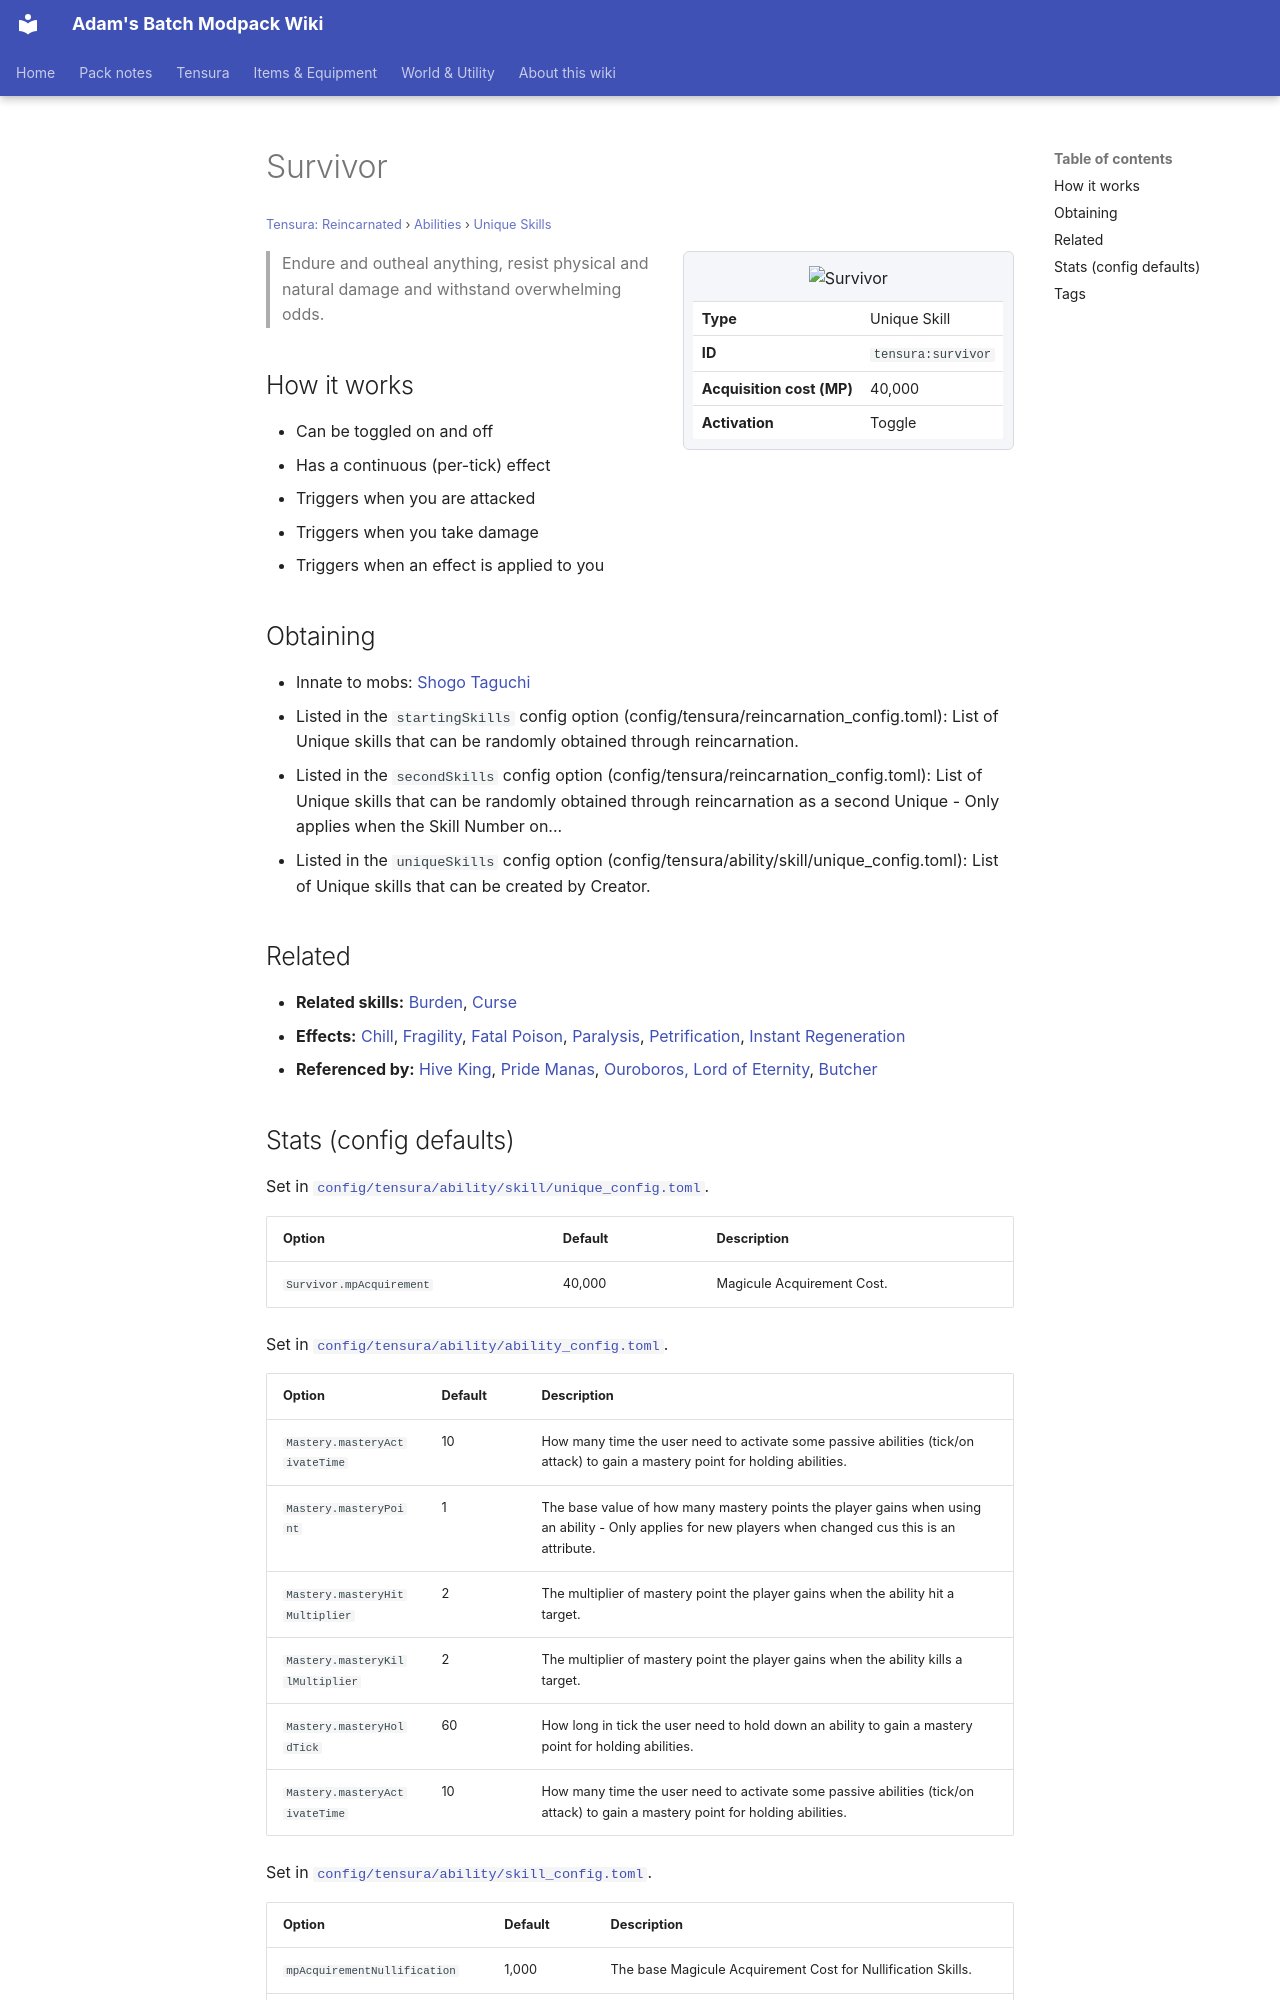

repository: Proteus-Nell/Adams-Batch-MC-Modpack-Wiki · page: tensura-reincarnated/abilities/unique-skills/survivor/index.html · generator: mkdocs

# Survivor

<small>[Tensura: Reincarnated](../../index.md) &rsaquo; [Abilities](../index.md) &rsaquo; [Unique Skills](index.md)</small>

<div class="infobox" markdown>

![Survivor](../../../assets/icons/tensura/skill/survivor.png)

| | |
|---|---|
| **Type** | Unique Skill |
| **ID** | `tensura:survivor` |
| **Acquisition cost (MP)** | 40,000 |
| **Activation** | Toggle |

</div>

> Endure and outheal anything, resist physical and natural damage and withstand overwhelming odds.

## How it works

- Can be toggled on and off
- Has a continuous (per-tick) effect
- Triggers when you are attacked
- Triggers when you take damage
- Triggers when an effect is applied to you

## Obtaining

- Innate to mobs: [Shogo Taguchi](../../mobs/shogo-taguchi.md)
- Listed in the `startingSkills` config option (config/tensura/reincarnation_config.toml): List of Unique skills that can be randomly obtained through reincarnation.
- Listed in the `secondSkills` config option (config/tensura/reincarnation_config.toml): List of Unique skills that can be randomly obtained through reincarnation as a second Unique - Only applies when the Skill Number on...
- Listed in the `uniqueSkills` config option (config/tensura/ability/skill/unique_config.toml): List of Unique skills that can be created by Creator.

## Related

- **Related skills:** [Burden](../aspectual-magic/burden.md), [Curse](../spiritual-magic/curse.md)
- **Effects:** [Chill](../../effects/chill.md), [Fragility](../../effects/fragility.md), [Fatal Poison](../../effects/fatal-poison.md), [Paralysis](../../effects/paralysis.md), [Petrification](../../effects/petrification.md), [Instant Regeneration](../../effects/instant-regeneration.md)
- **Referenced by:** [Hive King](../../../tr-nightmares/abilities/ultimate-skills/hive-king.md), [Pride Manas](../../../tr-nightmares/abilities/ultimate-skills/pride-manas.md), [Ouroboros, Lord of Eternity](../../../elite-tensura/abilities/ultimate-skills/ouroboros.md), [Butcher](../../../tensura-mysticism/abilities/unique-skills/butcher.md)
